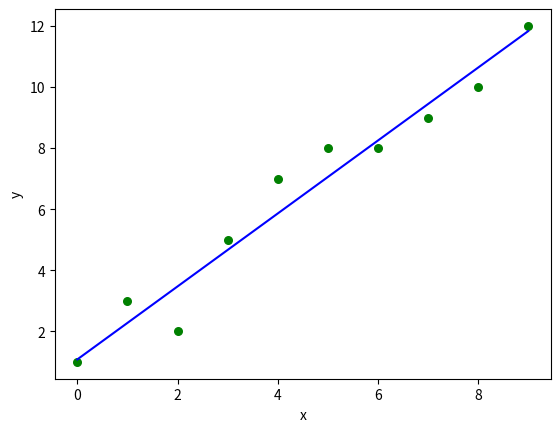

Generate this figure with matplotlib:
import numpy as np 
import matplotlib.pyplot as plt 

LEARNING_RATE = 0.0001
NUMBER_OF_ITERATIONS = 10000

def linear_regression(x, y): 
    # number of observations/points 
    m = np.size(x)

    b_0 = 1
    b_1 = 1

    for _ in range(0, NUMBER_OF_ITERATIONS):
        b_0 = b_0 - (LEARNING_RATE * (1/m) * get_cost_for_b0(x, y, b_0, b_1))
        b_1 = b_1 - (LEARNING_RATE * (1/m) * get_cost_for_b1(x, y, b_0, b_1))

    return(b_0, b_1)

def get_cost_for_b0(x, y, b_0, b_1):
    sum = 0
    
    for i in range(0, np.size(x)):
        x_temp = x[i]
        y_temp = y[i]
        h = b_0 + b_1 * x_temp
        sum+= h - y_temp
    return sum

def get_cost_for_b1(x, y, b_0, b_1):
    sum = 0

    for i in range(0, np.size(x)):
        x_temp = x[i]
        y_temp = y[i]
        h = b_0 + b_1 * x_temp
        sum+=  (h - y_temp) * x_temp
    return sum

def print_result(x, y, b):
    print("Estimated coefficients:\na = {}  \nb = {}".format(b[0], b[1]))

    # plotting the actual points as scatter plot 
    plt.scatter(x, y, color = "g", 
               marker = "o", s = 30) 
  
    # predicted response vector 
    y_pred = b[0] + b[1]*x 
  
    # plotting the regression line 
    plt.plot(x, y_pred, color = "b") 
  
    # putting labels 
    plt.xlabel('x') 
    plt.ylabel('y') 
  
    # function to show plot 
    plt.show() 
  
def main(): 
    # input 
    x = np.array([0, 1, 2, 3, 4, 5, 6, 7, 8, 9]) 
    y = np.array([1, 3, 2, 5, 7, 8, 8, 9, 10, 12])

    #calculate
    b = linear_regression(x, y) 
  
    print_result(x, y, b) 
  
if __name__ == "__main__": 
    main() 